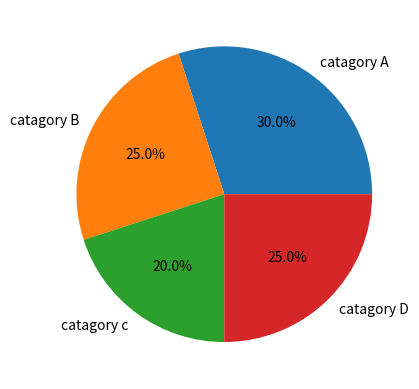

Write Python code to recreate this figure.
import matplotlib.pyplot as plt

sizes=[30,25,20,25]
labels=['catagory A','catagory B','catagory c','catagory D']

plt.pie(sizes,labels=labels,autopct='%1.1f%%')
plt.show()